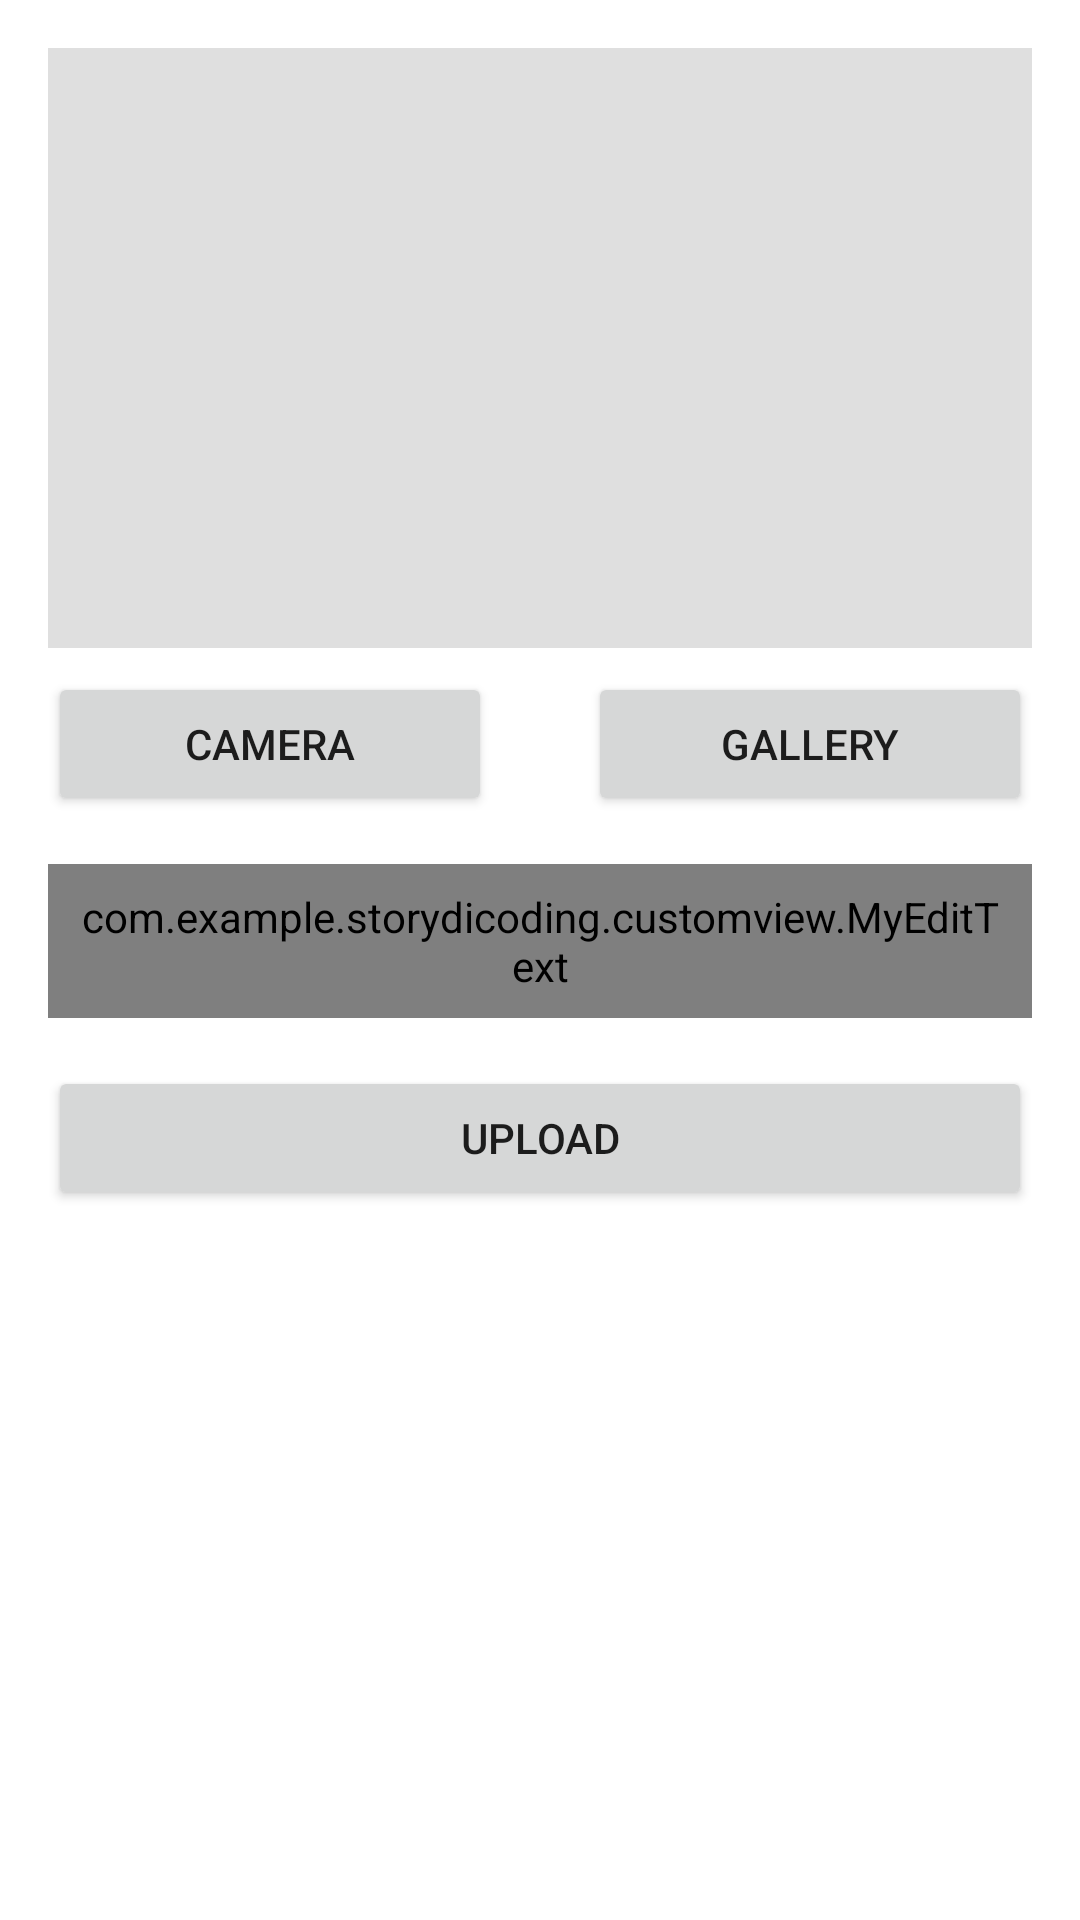

Layout XML and referenced resources for this Android screen:
<!-- AndroidManifest.xml: application theme Theme.StoryDicoding -->
<!-- res/layout/activity_add_story.xml -->
<?xml version="1.0" encoding="utf-8"?>
<ScrollView xmlns:android="http://schemas.android.com/apk/res/android"
    xmlns:app="http://schemas.android.com/apk/res-auto"
    xmlns:tools="http://schemas.android.com/tools"
    android:layout_width="match_parent"
    android:layout_height="match_parent"
    tools:context=".ui.addstory.AddStoryActivity">

    <androidx.constraintlayout.widget.ConstraintLayout
        android:layout_width="match_parent"
        android:layout_height="wrap_content">

        <ImageView
            android:id="@+id/iv_photo"
            android:layout_width="0dp"
            android:layout_height="200dp"
            android:layout_marginStart="16dp"
            android:layout_marginTop="16dp"
            android:layout_marginEnd="16dp"
            android:background="#DFDFDF"
            android:contentDescription="@string/image_share"
            app:layout_constraintEnd_toEndOf="parent"
            app:layout_constraintStart_toStartOf="parent"
            app:layout_constraintTop_toTopOf="parent"
            app:srcCompat="@drawable/ic_baseline_photo_24" />

        <Button
            android:id="@+id/btn_camera"
            android:layout_width="0dp"
            android:layout_height="wrap_content"
            android:layout_marginTop="8dp"
            android:layout_marginEnd="16dp"
            android:text="@string/camera"
            app:layout_constraintEnd_toStartOf="@+id/guideline3"
            app:layout_constraintStart_toStartOf="@+id/iv_photo"
            app:layout_constraintTop_toBottomOf="@+id/iv_photo" />

        <Button
            android:id="@+id/btn_gallery"
            android:layout_width="0dp"
            android:layout_height="wrap_content"
            android:layout_marginStart="16dp"
            android:layout_marginTop="8dp"
            android:text="@string/gallery"
            app:layout_constraintEnd_toEndOf="@+id/iv_photo"
            app:layout_constraintStart_toStartOf="@+id/guideline3"
            app:layout_constraintTop_toBottomOf="@+id/iv_photo" />

        <com.example.storydicoding.customview.MyEditText
            android:id="@+id/et_desc"
            android:layout_width="0dp"
            android:layout_height="wrap_content"
            android:layout_marginTop="16dp"
            android:background="#DFDFDF"
            android:hint="@string/input_story"
            android:inputType="textMultiLine"
            android:padding="8dp"
            app:layout_constraintEnd_toEndOf="@+id/iv_photo"
            app:layout_constraintStart_toStartOf="@+id/iv_photo"
            app:layout_constraintTop_toBottomOf="@+id/btn_camera" />

        <Button
            android:id="@+id/btn_upload"
            android:layout_width="0dp"
            android:layout_height="wrap_content"
            android:layout_marginTop="16dp"
            android:layout_marginBottom="16dp"
            android:text="@string/upload"
            app:layout_constraintBottom_toBottomOf="parent"
            app:layout_constraintEnd_toEndOf="@+id/et_desc"
            app:layout_constraintStart_toStartOf="@+id/et_desc"
            app:layout_constraintTop_toBottomOf="@+id/et_desc" />

        <androidx.constraintlayout.widget.Guideline
            android:id="@+id/guideline3"
            android:layout_width="wrap_content"
            android:layout_height="wrap_content"
            android:orientation="vertical"
            app:layout_constraintGuide_percent="0.5" />

        <ProgressBar
            android:id="@+id/progressBar"
            style="?android:attr/progressBarStyle"
            android:layout_width="wrap_content"
            android:layout_height="wrap_content"
            android:visibility="gone"
            app:layout_constraintBottom_toBottomOf="parent"
            app:layout_constraintEnd_toEndOf="parent"
            app:layout_constraintStart_toStartOf="parent"
            app:layout_constraintTop_toTopOf="parent" />

    </androidx.constraintlayout.widget.ConstraintLayout>
</ScrollView>
<!-- resources referenced by this layout -->
<resources>
  <string name="camera">Camera</string>
  <string name="gallery">Gallery</string>
  <string name="image_share">Image of the story you want to share</string>
  <string name="input_story">What do you want to tell?</string>
  <string name="upload">Upload</string>
  <style name="Theme.StoryDicoding" parent="Theme.MaterialComponents.DayNight.DarkActionBar">
          
          <item name="colorPrimary">@color/yellow</item>
          <item name="colorPrimaryVariant">@color/yellow_dark</item>
          <item name="colorOnPrimary">@color/white</item>
          
          <item name="colorSecondary">@color/amber</item>
          <item name="colorSecondaryVariant">@color/amber_dark</item>
          <item name="colorOnSecondary">@color/white</item>
          
          <item name="android:statusBarColor" tools:targetApi="l">?attr/colorPrimaryVariant</item>
          
      </style>
  <color name="yellow">#f57f17</color>
  <color name="yellow_dark">#bc5100</color>
  <color name="white">#FFFFFFFF</color>
  <color name="amber">#bf360c</color>
  <color name="amber_dark">#870000</color>
</resources>
